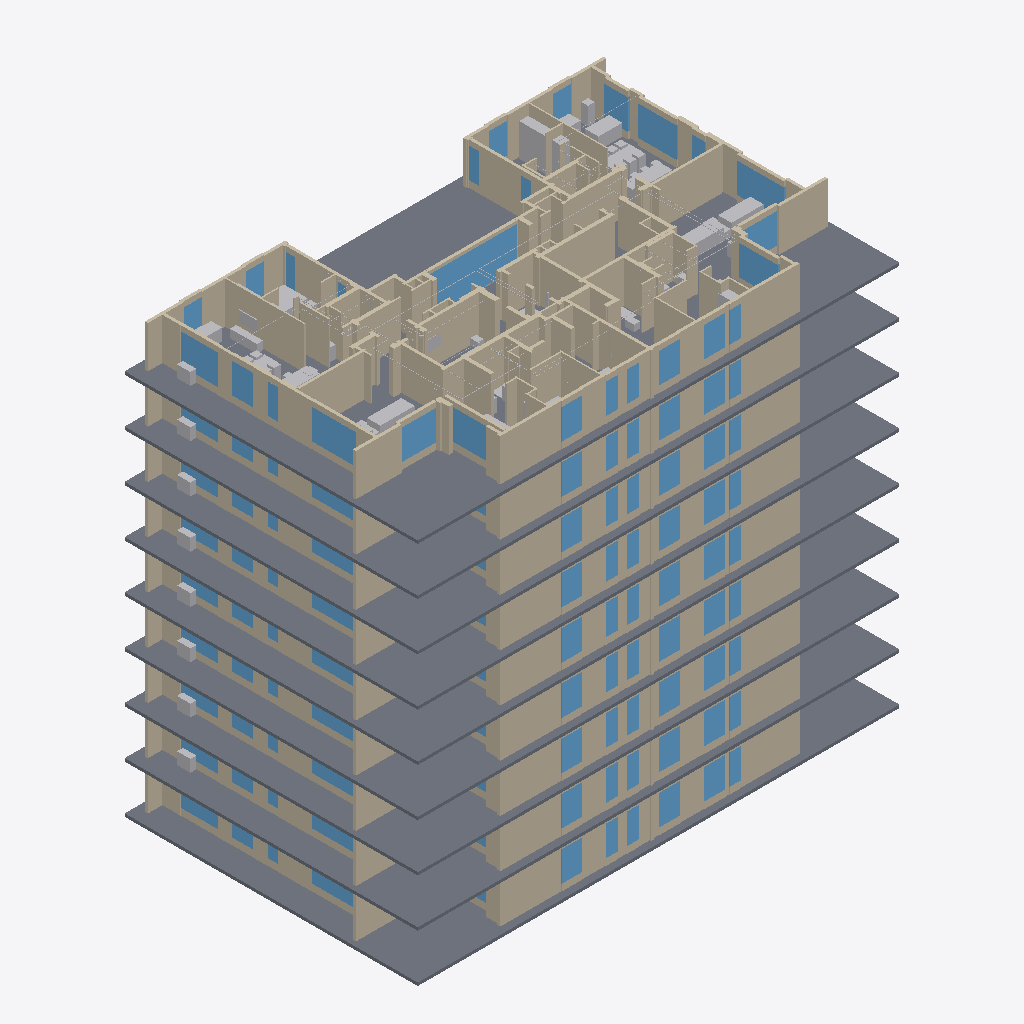
Isometric view of an IFC building model (IFC-SPF (STEP), schema IFC4, length unit metre), seen from the south-west, elements coloured by IFC class: 268 walls (beige), 98 windows (light blue), 25 other elements (light grey), 9 slabs (grey).
Extent 32.2 m × 19.6 m × 29.0 m (x, y, z). Storeys (9): קומת קרקע – קבלה at 0.00 m; קומה 1 at 3.20 m; קומה 2 at 6.40 m; קומה 3 at 9.60 m; קומה 4 at 12.80 m; קומה 5 at 16.00 m; קומה 6 at 19.20 m; קומה 7 at 22.40 m; קומה 8 at 25.60 m. Elements (5178): 1990 IfcWall, 1553 IfcCableSegment, 769 IfcFurniture, 325 IfcCommunicationsAppliance, 244 IfcSanitaryTerminal, 243 IfcWindow, 18 IfcTransportElement, 10 IfcLightFixture, 9 IfcSlab, 9 IfcStair, 8 IfcCableCarrierSegment.

HEADER;
FILE_DESCRIPTION(('ViewDefinition[DesignTransferView]'),'2;1');
FILE_NAME('/dev/null','2026-10-15T20:23:36+03:00',(''),(''),'IfcOpenShell 0.9.0','IfcOpenShell 0.9.0','Nobody');
FILE_SCHEMA(('IFC4'));
ENDSEC;
DATA;
#1=IFCPROJECT('39Ddu5rPXD6xZqoJoALOhX',$,'מגדלי ים התיכון – קריאת אחות ACE BG / Advantecnia',$,$,$,$,(#10),#5);
#12=IFCSITE('2Z$foLparER9Cacju_AkMX',$,'Migdalei Yam a Tijon',$,$,$,$,$,$,$,$,$,$,$);
#13=IFCBUILDING('2sXpzkuMb17QKIizZW1UDM',$,'דיור מוגן (קרקע + 8 קומות)',$,$,$,$,$,$,$,$,$);
#16=IFCBUILDINGSTOREY('21cLQ4V8bE09jsQN1XPV0A',$,'קומת קרקע – קבלה',$,$,$,$,$,$,0.0);
#3669=IFCBUILDINGSTOREY('15Xj2vOLnEPOKc9Le7cExS',$,'קומה 1',$,$,$,$,$,$,3.2);
#11952=IFCBUILDINGSTOREY('3DFxFTZIX0IQWoVk66F0t0',$,'קומה 2',$,$,$,$,$,$,6.4);
#20217=IFCBUILDINGSTOREY('1EonEnS7jBEwbSItc9MEED',$,'קומה 3',$,$,$,$,$,$,9.600000000000001);
#28482=IFCBUILDINGSTOREY('232d5nA399Dvfq4z$4YkJN',$,'קומה 4',$,$,$,$,$,$,12.8);
#36747=IFCBUILDINGSTOREY('17P6yhqF95Lheeex2nAFmg',$,'קומה 5',$,$,$,$,$,$,16.0);
#45012=IFCBUILDINGSTOREY('1rvcMrt7r4WBg7VJdUdWMU',$,'קומה 6',$,$,$,$,$,$,19.200000000000003);
#53277=IFCBUILDINGSTOREY('3vVtw9H4z32gqt3$TBnWlD',$,'קומה 7',$,$,$,$,$,$,22.400000000000002);
#61542=IFCBUILDINGSTOREY('0VgzO$k_58mxUEhjj8XltH',$,'קומה 8',$,$,$,$,$,$,25.6);
#61543=IFCSLAB('0azj0Vspf649LnMVH4EjL_',$,'תקרה',$,$,$,#61554,$,.FLOOR.);
#18=IFCSLAB('1EhnDN7aj2QhrR$vy_mmj$',$,'תקרה',$,$,$,#29,$,.FLOOR.);
#36748=IFCSLAB('09D_4RoR16e9gixmK2iEmo',$,'תקרה',$,$,$,#36759,$,.FLOOR.);
#11953=IFCSLAB('0x9iuDbVvEJR5ZiGq4cTzN',$,'תקרה',$,$,$,#11964,$,.FLOOR.);
#20218=IFCSLAB('3NT7sTJ2v26wY7MSWaG62v',$,'תקרה',$,$,$,#20229,$,.FLOOR.);
#28483=IFCSLAB('3LhP0yanzFShcR0arVWhmD',$,'תקרה',$,$,$,#28494,$,.FLOOR.);
#3670=IFCSLAB('0bWeO3zEX0nBKUj$I2NfXx',$,'תקרה',$,$,$,#3681,$,.FLOOR.);
#53278=IFCSLAB('2N2Q4ongvCouulIJTEp1yo',$,'תקרה',$,$,$,#53289,$,.FLOOR.);
#45013=IFCSLAB('1TY1X$orL7oRc2ZOUEgmbp',$,'תקרה',$,$,$,#45024,$,.FLOOR.);
#62766=IFCWALL('1XvsmPc5P668qpOENpj$vx',$,'מחיצה',$,$,$,#62777,$,$);
#62662=IFCWALL('0aiCrEiDzAZOI8FidZx7N6',$,'קיר בטון',$,$,$,#62673,$,$);
#63208=IFCWALL('2incj_UXvB196ihYHXSVfw',$,'מחיצה',$,$,$,#63219,$,$);
#62688=IFCWALL('1YCSzYg8D8COVaKYstGd7_',$,'קיר בטון',$,$,$,#62699,$,$);
#64859=IFCWINDOW('3B2IyG5Af7mAnfJDn0gx29',$,'חלון',$,$,$,#64870,$,$,$,$,$,$);
#62181=IFCWALL('2hRU76$xjC782mANhJmda0',$,'קיר בטון',$,$,$,#62192,$,$);
#46132=IFCWALL('2A43vWPEjAwfaXed4pDq_1',$,'קיר בטון',$,$,$,#46143,$,$);
#1143=IFCWALL('1nlv2QsMb3a9oePeA2cTcU',$,'קיר בטון',$,$,$,#1154,$,$);
#54397=IFCWALL('06_evgqpj7rxwRB1EV2Gyi',$,'קיר בטון',$,$,$,#54408,$,$);
#4789=IFCWALL('21l7DOj_vAlRklofwv04Ue',$,'קיר בטון',$,$,$,#4800,$,$);
#13072=IFCWALL('0ZLs0igZv5b9JXLM0Kt3Ro',$,'קיר בטון',$,$,$,#13083,$,$);
#21337=IFCWALL('3IHW0ms4PBDwLEDAJCvmOJ',$,'קיר בטון',$,$,$,#21348,$,$);
#29602=IFCWALL('02BPSNJqfCVuAE9hdAJ8iB',$,'קיר בטון',$,$,$,#29613,$,$);
#37867=IFCWALL('0SEyFURAr5mfR1PqgO6Gfi',$,'קיר בטון',$,$,$,#37878,$,$);
#62194=IFCWALL('0F0r7vU5z2A9MgzMi95eHw',$,'קיר בטון',$,$,$,#62205,$,$);
#62649=IFCWALL('1qOwI6x49DluoyTEotrJXR',$,'קיר בטון',$,$,$,#62660,$,$);
#37893=IFCWALL('0YJPFGO2XB_QDfAJqginHe',$,'קיר בטון',$,$,$,#37904,$,$);
#46158=IFCWALL('1uc4BVzJD2gA21En0Vhmrx',$,'קיר בטון',$,$,$,#46169,$,$);
#54423=IFCWALL('0zNMRXQpDCOAeiKlxrckYc',$,'קיר בטון',$,$,$,#54434,$,$);
#4815=IFCWALL('3coyd_4Sr7th9WzSuCbiqO',$,'קיר בטון',$,$,$,#4826,$,$);
#13098=IFCWALL('1$41NAc95CeugS84qenc7N',$,'קיר בטון',$,$,$,#13109,$,$);
#21363=IFCWALL('3vN3mW5Uj9Wf0P9lGvxnZ$',$,'קיר בטון',$,$,$,#21374,$,$);
#29628=IFCWALL('1$cl49RMnAWwE00XC10WR4',$,'קיר בטון',$,$,$,#29639,$,$);
#1169=IFCWALL('3S5$90L9n3ZffRn4_gVNy2',$,'קיר בטון',$,$,$,#1180,$,$);
#62558=IFCWALL('0F1ptoQIz4ZwV7y3WikVZq',$,'קיר בטון',$,$,$,#62569,$,$);
#62077=IFCWALL('0v5KAP2aXB3eYpaDZ4JqI$',$,'קיר בטון',$,$,$,#62088,$,$);
#63156=IFCWALL('1oVGd0UPvDPOnu8ijEUDfT',$,'מחיצה',$,$,$,#63167,$,$);
#61700=IFCWALL('0_0XOuXi59Zx5Kj2e54JJq',$,'קיר בטון',$,$,$,#61711,$,$);
#61947=IFCWALL('0JiJEutIvCZuJQQcODxiuu',$,'קיר בטון',$,$,$,#61958,$,$);
#62220=IFCWALL('2NN5hh$gP1H9dt188m$36$',$,'קיר בטון',$,$,$,#62231,$,$);
#61999=IFCWALL('1fopGZBUv9SQfUTMcLUh1e',$,'קיר בטון',$,$,$,#62010,$,$);
#65613=IFCFURNITURE('063tzDh8X0nf5E5n8X2Rui',$,'wardrobe – A2',$,$,$,#65624,$,$);
#63923=IFCWINDOW('1N7JMdUJPFEhBoEdk7R62O',$,'חלון',$,$,$,#63934,$,$,$,$,$,$);
#62168=IFCWALL('2Fr2_Jj$f8sPV60O2DdKYF',$,'קיר בטון',$,$,$,#62179,$,$);
#64625=IFCWINDOW('0e6zawchb84eq$I0U5uYiw',$,'חלון',$,$,$,#64636,$,$,$,$,$,$);
#63390=IFCWALL('0u1LSHPGD9TeDHrhscDovM',$,'מחיצה',$,$,$,#63401,$,$);
#62207=IFCWALL('2Fdc0SnK18Kg8d2uJLt48x',$,'קיר בטון',$,$,$,#62218,$,$);
#64547=IFCWINDOW('06bqrOR8vAH87bmJeoYujF',$,'חלון',$,$,$,#64558,$,$,$,$,$,$);
#62792=IFCWALL('0hrTIZMbT2_BrnH9ehwd23',$,'מחיצה',$,$,$,#62803,$,$);
#61687=IFCWALL('0ibyavVTj1J82L$UnpJLac',$,'קיר בטון',$,$,$,#61698,$,$);
#62948=IFCWALL('2ezCz1lKT9Z8GWmmtTG61S',$,'מחיצה',$,$,$,#62959,$,$);
#61583=IFCWALL('0yMoWcevXAh9z2gLqhGU9R',$,'קיר בטון',$,$,$,#61594,$,$);
#62246=IFCWALL('3wze9Qi55448sTN1nLjWNP',$,'קיר בטון',$,$,$,#62257,$,$);
#62714=IFCWALL('1Gbmo_yhn3tB5by$4OafqM',$,'קיר בטון',$,$,$,#62725,$,$);
#62740=IFCWALL('0JGqZmj5n7mBAEjE3YkN0v',$,'קיר בטון',$,$,$,#62751,$,$);
#62233=IFCWALL('3PSJPIIxf1lBtoO5CCZr8S',$,'קיר בטון',$,$,$,#62244,$,$);
#64040=IFCWINDOW('2pEQTu4f17c8SP2DWtwZkV',$,'חלון',$,$,$,#64051,$,$,$,$,$,$);
#64157=IFCWINDOW('0PGY7sHEvATwg2Nt6Y3wag',$,'חלון',$,$,$,#64168,$,$,$,$,$,$);
#63468=IFCWALL('3yXAiMquX4wBJGlyCP7Drm',$,'מחיצה',$,$,$,#63479,$,$);
#61648=IFCWALL('2z4rds2854POlecrkXpL6s',$,'קיר בטון',$,$,$,#61659,$,$);
#61557=IFCWALL('3sh6SnWpb6JO2FpB9PPUHR',$,'קיר בטון',$,$,$,#61568,$,$);
#64196=IFCWINDOW('3a4N1HbND5AxWDLBWFHN3q',$,'חלון',$,$,$,#64207,$,$,$,$,$,$);
#63689=IFCWALL('247iXI$LTES94cX_JrK3x5',$,'מחיצה',$,$,$,#63700,$,$);
#62155=IFCWALL('3DivfEcnv9cfkSk$LtHJGL',$,'קיר בטון',$,$,$,#62166,$,$);
#46028=IFCWALL('1kifUD5_X6t8ifkHO$Db1a',$,'קיר בטון',$,$,$,#46039,$,$);
#1039=IFCWALL('1ZdY9QVYnCpP8wOHiv1b3z',$,'קיר בטון',$,$,$,#1050,$,$);
#12968=IFCWALL('2lfMdxahLEUwx3nMr1O8qk',$,'קיר בטון',$,$,$,#12979,$,$);
#29498=IFCWALL('0tyh30ypD6ZucIqMtHFyAr',$,'קיר בטון',$,$,$,#29509,$,$);
#37763=IFCWALL('3YS2gbm9X0q9W2gKFcyuwc',$,'קיר בטון',$,$,$,#37774,$,$);
#4685=IFCWALL('0RrBXqGkr4IOBjdGrtQG9Y',$,'קיר בטון',$,$,$,#4696,$,$);
#54293=IFCWALL('3MKL4BaNn09vTagbZFGNR1',$,'קיר בטון',$,$,$,#54304,$,$);
#21233=IFCWALL('2stE74JTj1u9hTvrsUmuof',$,'קיר בטון',$,$,$,#21244,$,$);
#37919=IFCWALL('0JB2lZR2fBZhMFzeCZb$$R',$,'קיר בטון',$,$,$,#37930,$,$);
#4841=IFCWALL('0rbXlVpTb40BH40zFpmcMa',$,'קיר בטון',$,$,$,#4852,$,$);
#21389=IFCWALL('24GWy_n2j1u9M0psxjJwtV',$,'קיר בטון',$,$,$,#21400,$,$);
#29654=IFCWALL('1GwvpeYnP4IeFUObL96C$h',$,'קיר בטון',$,$,$,#29665,$,$);
#29680=IFCWALL('0_wul8TCTDQu22tbRUWeij',$,'קיר בטון',$,$,$,#29691,$,$);
#37945=IFCWALL('0rencuINrF1wUB4ZBB$1cC',$,'קיר בטון',$,$,$,#37956,$,$);
#46184=IFCWALL('3stVkWEJXByBR2DdC7V7gJ',$,'קיר בטון',$,$,$,#46195,$,$);
#46210=IFCWALL('2GIFkuMIX8M9FyDGlSuQg6',$,'קיר בטון',$,$,$,#46221,$,$);
#54475=IFCWALL('0Y5v$BI7P3cx8W0NBDy1Vj',$,'קיר בטון',$,$,$,#54486,$,$);
#54449=IFCWALL('2DwNMOtv5DieEe6RIpEiFX',$,'קיר בטון',$,$,$,#54460,$,$);
#1195=IFCWALL('1YCkrAHST2AvwWKOi6rna3',$,'קיר בטון',$,$,$,#1206,$,$);
#1221=IFCWALL('2AKCIe9NnFt9prjd0nN2hB',$,'קיר בטון',$,$,$,#1232,$,$);
#4867=IFCWALL('1MdyZnIMTEYQ5S7ZoVwN8i',$,'קיר בטון',$,$,$,#4878,$,$);
#13124=IFCWALL('3xdvRJRt95txpTJeZ63PgD',$,'קיר בטון',$,$,$,#13135,$,$);
#13150=IFCWALL('1Le3fbiv1FMh6mNlE6cNYV',$,'קיר בטון',$,$,$,#13161,$,$);
#21415=IFCWALL('3fnWzJwLf0aegtflztNPMr',$,'קיר בטון',$,$,$,#21426,$,$);
#64820=IFCWINDOW('1BAQvUEPrF1PbfHKBuaba$',$,'חלון',$,$,$,#64831,$,$,$,$,$,$);
#63754=IFCWALL('2id77FkN13DRdZwOkOdT56',$,'מחיצה',$,$,$,#63765,$,$);
#63676=IFCWALL('1CV3H3shL0EfeVQO5BRFVp',$,'מחיצה',$,$,$,#63687,$,$);
#62090=IFCWALL('3TBhVI2YrDcRiCZA$zm5tj',$,'קיר בטון',$,$,$,#62101,$,$);
#61739=IFCWALL('1RNTPjznn4vxVeIg3CRIVC',$,'קיר בטון',$,$,$,#61750,$,$);
#61570=IFCWALL('1zSOEABnP5dPZG_LZRorZd',$,'קיר בטון',$,$,$,#61581,$,$);
#61661=IFCWALL('0nQYnrR6j2BOFlyVJiTMap',$,'קיר בטון',$,$,$,#61672,$,$);
#63351=IFCWALL('0QZWH6B$vFbhTyHVC4gkaf',$,'מחיצה',$,$,$,#63362,$,$);
#63403=IFCWALL('26MdBHNgHDfh8C5RTbOxfI',$,'מחיצה',$,$,$,#63414,$,$);
#65730=IFCFURNITURE('0diIN9MFDAKuAv2spLLLPB',$,'sofa – A4',$,$,$,#65741,$,$);
#61596=IFCWALL('0wSB4HBbX8yRqpo8k98Sl4',$,'קיר בטון',$,$,$,#61607,$,$);
#63585=IFCWALL('2I_15FKwnFyAa$MXbnf9CH',$,'מחיצה',$,$,$,#63596,$,$);
#61986=IFCWALL('0ngGAADl5CiQrES$r7VWge',$,'קיר בטון',$,$,$,#61997,$,$);
#64664=IFCWINDOW('01heWP5pz6BfsrTWF0z886',$,'חלון',$,$,$,#64675,$,$,$,$,$,$);
#66042=IFCFURNITURE('2qxzUJ1IvAJfwF_5gWVpAd',$,'sofa – A3',$,$,$,#66053,$,$);
#64781=IFCWINDOW('2mgM4ySlX2HwR6a6Oa_ABj',$,'חלון',$,$,$,#64792,$,$,$,$,$,$);
#63793=IFCWALL('3R9E3OxQjFwAb14iu_5g$r',$,'מחיצה',$,$,$,#63804,$,$);
#66029=IFCFURNITURE('3VagMBPAf5efx124C2ZCUD',$,'sofa – A3',$,$,$,#66040,$,$);
#62532=IFCWALL('0zIqrBR5v2O84fOT45_TmI',$,'קיר בטון',$,$,$,#62543,$,$);
#480=IFCWALL('1O4MaNhWvE$wgRe_Cne6jm',$,'קיר בטון',$,$,$,#491,$,$);
#4126=IFCWALL('3jsi6zsbH93v_cjFec$_NA',$,'קיר בטון',$,$,$,#4137,$,$);
#12409=IFCWALL('0iZu_nRYXFyfVtpX4s8ZTr',$,'קיר בטון',$,$,$,#12420,$,$);
#28939=IFCWALL('3LcFCs0an9cAGJ1d3JXVyb',$,'קיר בטון',$,$,$,#28950,$,$);
#65301=IFCFURNITURE('14k9dw1ED5Sfd0mgiLi$tI',$,'sofa – A2',$,$,$,#65312,$,$);
#20674=IFCWALL('0MHlQ7hcTAwvXKyXcqSdGs',$,'קיר בטון',$,$,$,#20685,$,$);
#37204=IFCWALL('01PTixTYHDIOcC8LUZqdhh',$,'קיר בטון',$,$,$,#37215,$,$);
#45469=IFCWALL('1sDDFk8jL5EfsqLVdFy9wv',$,'קיר בטון',$,$,$,#45480,$,$);
#53734=IFCWALL('07el4cQ$19Rg8TiHhtWERb',$,'קיר בטון',$,$,$,#53745,$,$);
#22910=IFCWINDOW('351WqEE4z0WfNLv4SnBf4l',$,'חלון',$,$,$,#22921,$,$,$,$,$,$);
#23027=IFCWINDOW('0ZlSEuLJnDyQfk_1mx2Asm',$,'חלון',$,$,$,#23038,$,$,$,$,$,$);
#56126=IFCWINDOW('0Qt9CtcF56dQ0cKMkVjfxR',$,'חלון',$,$,$,#56137,$,$,$,$,$,$);
#1799=IFCWINDOW('2aabEuEI163g9NoYv4nv8J',$,'חלון',$,$,$,#1810,$,$,$,$,$,$);
#1916=IFCWINDOW('2sZPK_zuf55ua_SLwkLak5',$,'חלון',$,$,$,#1927,$,$,$,$,$,$);
#14645=IFCWINDOW('3ms3it89T0Yw38srchv0dZ',$,'חלון',$,$,$,#14656,$,$,$,$,$,$);
#14762=IFCWINDOW('0GCPNbOWjDnwdkJ$5afLSM',$,'חלון',$,$,$,#14773,$,$,$,$,$,$);
#23066=IFCWINDOW('0UcvfsC0DC38jmkFgNnM_d',$,'חלון',$,$,$,#23077,$,$,$,$,$,$);
#31175=IFCWINDOW('2cZp_QLj98RBspsDq3XNhm',$,'חלון',$,$,$,#31186,$,$,$,$,$,$);
#31292=IFCWINDOW('2bxlmXS2v2zBgEacbJM4Oz',$,'חלון',$,$,$,#31303,$,$,$,$,$,$);
#39440=IFCWINDOW('2amOuMjbfB7QfJQ7bwvFdP',$,'חלון',$,$,$,#39451,$,$,$,$,$,$);
#39557=IFCWINDOW('3DJJ7kV$5AaRaPCI3yGNNq',$,'חלון',$,$,$,#39568,$,$,$,$,$,$);
#47705=IFCWINDOW('3A8l2ahf124fBAxQBrtW3T',$,'חלון',$,$,$,#47716,$,$,$,$,$,$);
#47822=IFCWINDOW('1aGzVYz_H9WQeTvF5MPvSp',$,'חלון',$,$,$,#47833,$,$,$,$,$,$);
#47861=IFCWINDOW('0eHoiqyWnAbPB6puDQvoas',$,'חלון',$,$,$,#47872,$,$,$,$,$,$);
#55970=IFCWINDOW('30PMfY$rv1nv1JAhfnYhAg',$,'חלון',$,$,$,#55981,$,$,$,$,$,$);
#56087=IFCWINDOW('2vrscHeTTDYxiHmVofOryR',$,'חלון',$,$,$,#56098,$,$,$,$,$,$);
#64001=IFCWINDOW('0RCUlvMP5Cx8$sWIckagI$',$,'חלון',$,$,$,#64012,$,$,$,$,$,$);
#64391=IFCWINDOW('0Zgen43FPA0fwvxY0uoxsQ',$,'חלון',$,$,$,#64402,$,$,$,$,$,$);
#1955=IFCWINDOW('3V$2SrfAr5qvdDkoUhDj6V',$,'חלון',$,$,$,#1966,$,$,$,$,$,$);
#6362=IFCWINDOW('3333_ICdj2QuxJs4zJOWri',$,'חלון',$,$,$,#6373,$,$,$,$,$,$);
#6479=IFCWINDOW('0YrtN86jj0KwhHWVqMp_Ph',$,'חלון',$,$,$,#6490,$,$,$,$,$,$);
#6518=IFCWINDOW('2yfwppIVb2f8qOPdfQEr19',$,'חלון',$,$,$,#6529,$,$,$,$,$,$);
#14801=IFCWINDOW('0vG9YLlxfDz9hCZVM5iXUR',$,'חלון',$,$,$,#14812,$,$,$,$,$,$);
#31331=IFCWINDOW('2mKsz8b6H8axJJ5cXVBGpB',$,'חלון',$,$,$,#31342,$,$,$,$,$,$);
#39596=IFCWINDOW('2IIxegIRLEefz8dKTchj7g',$,'חלון',$,$,$,#39607,$,$,$,$,$,$);
#62935=IFCWALL('3xJtWOCwL5DgW1X37rOHTb',$,'מחיצה',$,$,$,#62946,$,$);
#64235=IFCWINDOW('0Jeo0pWET3EP6WL5oNpjYV',$,'חלון',$,$,$,#64246,$,$,$,$,$,$);
#64352=IFCWINDOW('2qVhNfcI95Zf8XSVLreh7Z',$,'חלון',$,$,$,#64363,$,$,$,$,$,$);
#61726=IFCWALL('3pZeqRmy5FK844Ft6tMw1q',$,'קיר בטון',$,$,$,#61737,$,$);
#63481=IFCWALL('24UtHU0pnBiupiMi1nbGPO',$,'מחיצה',$,$,$,#63492,$,$);
#63052=IFCWALL('07AaGNrq54HRdnWjG40gEu',$,'מחיצה',$,$,$,#63063,$,$);
#61934=IFCWALL('0761WHjOrA1h8UucL9Koio',$,'קיר בטון',$,$,$,#61945,$,$);
#63364=IFCWALL('37i6W45zT0WvyYJXDL7O41',$,'מחיצה',$,$,$,#63375,$,$);
#62844=IFCWALL('0SKBJQSGvC09105tBNf0m$',$,'מחיצה',$,$,$,#62855,$,$);
#61674=IFCWALL('0zCwlHl0zCwuXPpZPKygma',$,'קיר בטון',$,$,$,#61685,$,$);
#64872=IFCWALL('1c2UYJZaL1OBjvi2McTzpF',$,'Antepecho / dintel',$,$,$,#64883,$,$);
#62597=IFCWALL('1mP262c2n9rwrByma$Z4_U',$,'קיר בטון',$,$,$,#62608,$,$);
#62675=IFCWALL('1g_3YS9xf4vBHc0HaAPWtq',$,'קיר בטון',$,$,$,#62686,$,$);
#62337=IFCWALL('0xfmQCVmn3wgEdmAF870S1',$,'קיר בטון',$,$,$,#62348,$,$);
#6050=IFCWINDOW('0Rbasvn0TFlQJG7YNyJEtt',$,'חלון',$,$,$,#6061,$,$,$,$,$,$);
#22598=IFCWINDOW('0tsQEywMH9t8AmVLoqiReQ',$,'חלון',$,$,$,#22609,$,$,$,$,$,$);
#30863=IFCWINDOW('3EN44qnF99tBjlic01KbEQ',$,'חלון',$,$,$,#30874,$,$,$,$,$,$);
#39128=IFCWINDOW('244sS1hWLCQue8Vs3i1a8F',$,'חלון',$,$,$,#39139,$,$,$,$,$,$);
#55658=IFCWINDOW('3WZj8ztKb99P2jdSBZ72mN',$,'חלון',$,$,$,#55669,$,$,$,$,$,$);
#1487=IFCWINDOW('3HYA5ylnv5qRNx41b$SsTj',$,'חלון',$,$,$,#1498,$,$,$,$,$,$);
#14333=IFCWINDOW('27ZfVMa_v20hBJOXPS3Efp',$,'חלון',$,$,$,#14344,$,$,$,$,$,$);
#47393=IFCWINDOW('3xBs3AkRjA$PXfF7M_oWCr',$,'חלון',$,$,$,#47404,$,$,$,$,$,$);
#63767=IFCWALL('2DnLU7fU1DNOxA8Ip4jN7w',$,'מחיצה',$,$,$,#63778,$,$);
#63533=IFCWALL('0apzlQzmH2bQ6wo0QGVm0r',$,'מחיצה',$,$,$,#63544,$,$);
#63728=IFCWALL('1Yh_vsYgbCPvPCZC4evB1e',$,'מחיצה',$,$,$,#63739,$,$);
#36762=IFCWALL('1xlyL8EGv7mfWl0fYTXolg',$,'קיר בטון',$,$,$,#36773,$,$);
#45027=IFCWALL('3N0t4fJrz8gRhF7K6k10MJ',$,'קיר בטון',$,$,$,#45038,$,$);
#53292=IFCWALL('37M1uNUE1CoAR8_AfTKE7W',$,'קיר בטון',$,$,$,#53303,$,$);
#35=IFCWALL('1bVJhzPJHAp8tx78VCHsLh',$,'קיר בטון',$,$,$,#46,$,$);
#3684=IFCWALL('0vRrFvPd97aQ6h9GHGJMIr',$,'קיר בטון',$,$,$,#3695,$,$);
#11967=IFCWALL('24J8YMIaP9PR6_bKpEswbX',$,'קיר בטון',$,$,$,#11978,$,$);
#20232=IFCWALL('2KJnuHN$D37Poit4XssbKB',$,'קיר בטון',$,$,$,#20243,$,$);
#28497=IFCWALL('1LG2NGB4151xB1sVC1a2Pz',$,'קיר בטון',$,$,$,#28508,$,$);
#62311=IFCWALL('1blQ0jW2X6WgcrWNreL3SX',$,'קיר בטון',$,$,$,#62322,$,$);
#1604=IFCWINDOW('0I0jKOlrT9me33ZvnDJCWM',$,'חלון',$,$,$,#1615,$,$,$,$,$,$);
#61895=IFCWALL('1A8s6xqKX5JRY0di6dhf5F',$,'קיר בטון',$,$,$,#61906,$,$);
#64508=IFCWINDOW('12jtX3WiH6bPOJnPVg5p$1',$,'חלון',$,$,$,#64519,$,$,$,$,$,$);
#65132=IFCFURNITURE('3mKv5_y4r7X9T1u_Jc0w3h',$,'tv_unit – A1',$,$,$,#65143,$,$);
#65431=IFCFURNITURE('314UPKOUrEnAoP3sYVWICL',$,'kitchen_counter – A2',$,$,$,#65442,$,$);
#64209=IFCWALL('0Wniv5AQz3OQ9Sy_z4fIhV',$,'Antepecho / dintel',$,$,$,#64220,$,$);
#64469=IFCWINDOW('3bZFLEaV579A3A0JvQZmXQ',$,'חלון',$,$,$,#64480,$,$,$,$,$,$);
#12747=IFCWALL('3IAnMCBQn5_eIWvq8P_YwP',$,'קיר בטון',$,$,$,#12758,$,$);
#21012=IFCWALL('2fezk8gDn6AOcLj$YeQ7m7',$,'קיר בטון',$,$,$,#21023,$,$);
#37542=IFCWALL('1p22E1e5r67wI_IXiES4Wv',$,'קיר בטון',$,$,$,#37553,$,$);
#45807=IFCWALL('07LrqBOU5DXBcyU6hxrOYn',$,'קיר בטון',$,$,$,#45818,$,$);
#54072=IFCWALL('2foahT55v0lRluk36Oleow',$,'קיר בטון',$,$,$,#54083,$,$);
#818=IFCWALL('3px_CV3zzAj9ON3DneQQ_s',$,'קיר בטון',$,$,$,#829,$,$);
#4464=IFCWALL('3BE0NCCKX6YhSZYKmgXqRG',$,'קיר בטון',$,$,$,#4475,$,$);
#29277=IFCWALL('1oJ4Za3Mn9lxDfTGm3e1Nu',$,'קיר בטון',$,$,$,#29288,$,$);
#63884=IFCWINDOW('0vvZnOB0r6JAtkq$Js7rzO',$,'חלון',$,$,$,#63895,$,$,$,$,$,$);
#62727=IFCWALL('317aOa21jCsgUWW7aLH56T',$,'קיר בטון',$,$,$,#62738,$,$);
#62961=IFCWALL('3B8glbNcH0Z9$7OFhSUKRf',$,'מחיצה',$,$,$,#62972,$,$);
#61752=IFCWALL('1MQRDenHr1CuwmIx7K76yL',$,'קיר בטון',$,$,$,#61763,$,$);
#61622=IFCWALL('2PS9BLsJT47Qt9EXGE9bHV',$,'קיר בטון',$,$,$,#61633,$,$);
#62987=IFCWALL('22GOFfbXPFDPQxiDMYcCqb',$,'מחיצה',$,$,$,#62998,$,$);
#64560=IFCWALL('0PusYgEtH3gvXaGKA1AqKH',$,'Antepecho / dintel',$,$,$,#64571,$,$);
#62623=IFCWALL('3yXK8MC75CrhOdmvj6VlyX',$,'קיר בטון',$,$,$,#62634,$,$);
#63377=IFCWALL('0XUwqxORXBdQuKZbl9inRH',$,'מחיצה',$,$,$,#63388,$,$);
#23560=IFCFURNITURE('21dcB$IyX7GOlTEEI40rOX',$,'sofa – A1',$,$,$,#23571,$,$);
#31825=IFCFURNITURE('0bvcJBxlPC2AkIVkFBXEEl',$,'sofa – A1',$,$,$,#31836,$,$);
#7012=IFCFURNITURE('1SMViAaFL8CxshGjRVFavD',$,'sofa – A1',$,$,$,#7023,$,$);
#15295=IFCFURNITURE('3klhpEVJH6NAADI5dFAe5f',$,'sofa – A1',$,$,$,#15306,$,$);
#40090=IFCFURNITURE('2oL27VXM9C5h2cA4bGnDdZ',$,'sofa – A1',$,$,$,#40101,$,$);
#675=IFCWALL('3C7bQNbYrAvuO0QN6TX107',$,'קיר בטון',$,$,$,#686,$,$);
#20869=IFCWALL('1bL0pygX18ihkeau6WOM9G',$,'קיר בטון',$,$,$,#20880,$,$);
#29134=IFCWALL('0HOiIatCL9uRY3O8Ffp00K',$,'קיר בטון',$,$,$,#29145,$,$);
#4321=IFCWALL('1VM$trYs52oRFOmmQUJ62s',$,'קיר בטון',$,$,$,#4332,$,$);
#12604=IFCWALL('3$ty1dc2H25gNcyYGfo67x',$,'קיר בטון',$,$,$,#12615,$,$);
#37399=IFCWALL('2VYgzEGPrEA9j8GaPaHCEJ',$,'קיר בטון',$,$,$,#37410,$,$);
ENDSEC;
